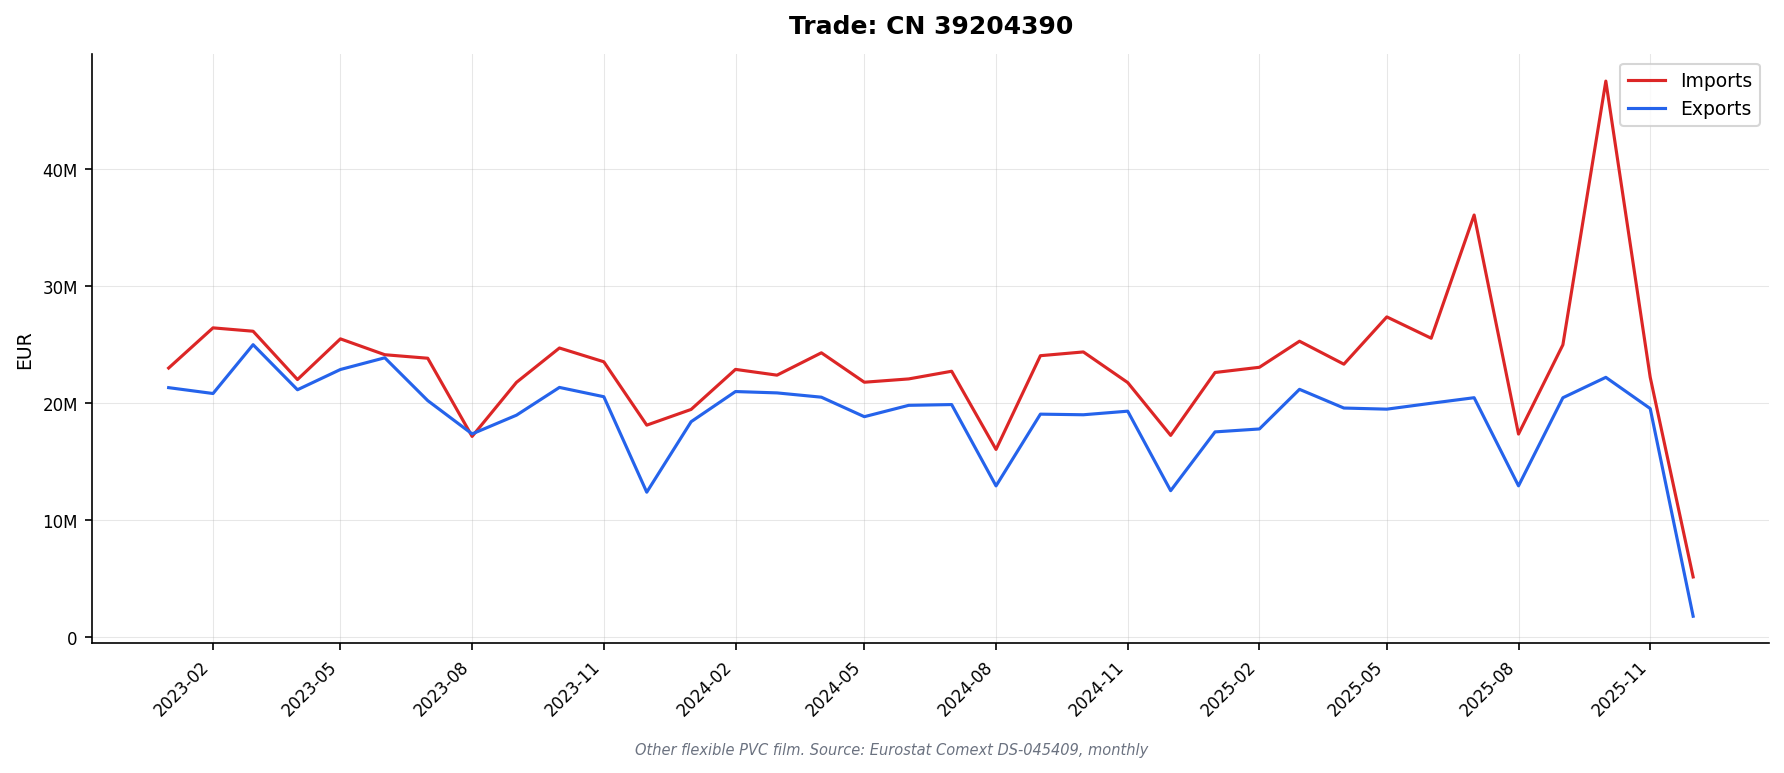

Values plotted in this chart, from the file beside it:
DATAFLOW, LAST UPDATE, freq, reporter, partner, product, flow, indicators, TIME_PERIOD, OBS_VALUE
ESTAT:DS-045409(1.0), 13/02/26 11:00:00, M, AT, BE, 39204390, 1, QUANTITY_IN_100KG, 2023-01, 4.87
ESTAT:DS-045409(1.0), 13/02/26 11:00:00, M, AT, BE, 39204390, 1, QUANTITY_IN_100KG, 2023-02, 2.23
ESTAT:DS-045409(1.0), 13/02/26 11:00:00, M, AT, BE, 39204390, 1, QUANTITY_IN_100KG, 2023-03, 3.22
ESTAT:DS-045409(1.0), 13/02/26 11:00:00, M, AT, BE, 39204390, 1, QUANTITY_IN_100KG, 2023-04, 0.98
ESTAT:DS-045409(1.0), 13/02/26 11:00:00, M, AT, BE, 39204390, 1, QUANTITY_IN_100KG, 2023-05, 0.78
ESTAT:DS-045409(1.0), 13/02/26 11:00:00, M, AT, BE, 39204390, 1, QUANTITY_IN_100KG, 2023-06, 1.41
ESTAT:DS-045409(1.0), 13/02/26 11:00:00, M, AT, BE, 39204390, 1, QUANTITY_IN_100KG, 2023-07, 1.08
ESTAT:DS-045409(1.0), 13/02/26 11:00:00, M, AT, BE, 39204390, 1, QUANTITY_IN_100KG, 2023-08, 0.95
ESTAT:DS-045409(1.0), 13/02/26 11:00:00, M, AT, BE, 39204390, 1, QUANTITY_IN_100KG, 2023-09, 1.02
ESTAT:DS-045409(1.0), 13/02/26 11:00:00, M, AT, BE, 39204390, 1, QUANTITY_IN_100KG, 2023-10, 1.2
ESTAT:DS-045409(1.0), 13/02/26 11:00:00, M, AT, BE, 39204390, 1, QUANTITY_IN_100KG, 2023-11, 1.7
ESTAT:DS-045409(1.0), 13/02/26 11:00:00, M, AT, BE, 39204390, 1, QUANTITY_IN_100KG, 2023-12, 2.2
ESTAT:DS-045409(1.0), 13/02/26 11:00:00, M, AT, BE, 39204390, 1, QUANTITY_IN_100KG, 2024-01, 6.32
ESTAT:DS-045409(1.0), 13/02/26 11:00:00, M, AT, BE, 39204390, 1, QUANTITY_IN_100KG, 2024-02, 1.11
ESTAT:DS-045409(1.0), 13/02/26 11:00:00, M, AT, BE, 39204390, 1, QUANTITY_IN_100KG, 2024-03, 3.36
ESTAT:DS-045409(1.0), 13/02/26 11:00:00, M, AT, BE, 39204390, 1, QUANTITY_IN_100KG, 2024-04, 3.28
ESTAT:DS-045409(1.0), 13/02/26 11:00:00, M, AT, BE, 39204390, 1, QUANTITY_IN_100KG, 2024-05, 2.7
ESTAT:DS-045409(1.0), 13/02/26 11:00:00, M, AT, BE, 39204390, 1, QUANTITY_IN_100KG, 2024-06, 3.4
ESTAT:DS-045409(1.0), 13/02/26 11:00:00, M, AT, BE, 39204390, 1, QUANTITY_IN_100KG, 2024-07, 1.58
ESTAT:DS-045409(1.0), 13/02/26 11:00:00, M, AT, BE, 39204390, 1, QUANTITY_IN_100KG, 2024-08, 1.94
ESTAT:DS-045409(1.0), 13/02/26 11:00:00, M, AT, BE, 39204390, 1, QUANTITY_IN_100KG, 2024-09, 2.9
ESTAT:DS-045409(1.0), 13/02/26 11:00:00, M, AT, BE, 39204390, 1, QUANTITY_IN_100KG, 2024-10, 3.86
ESTAT:DS-045409(1.0), 13/02/26 11:00:00, M, AT, BE, 39204390, 1, QUANTITY_IN_100KG, 2024-11, 6.97
ESTAT:DS-045409(1.0), 13/02/26 11:00:00, M, AT, BE, 39204390, 1, QUANTITY_IN_100KG, 2024-12, 5.65
ESTAT:DS-045409(1.0), 13/02/26 11:00:00, M, AT, BE, 39204390, 1, QUANTITY_IN_100KG, 2025-01, 4.4
ESTAT:DS-045409(1.0), 13/02/26 11:00:00, M, AT, BE, 39204390, 1, QUANTITY_IN_100KG, 2025-02, 4.59
ESTAT:DS-045409(1.0), 13/02/26 11:00:00, M, AT, BE, 39204390, 1, QUANTITY_IN_100KG, 2025-03, 4.14
ESTAT:DS-045409(1.0), 13/02/26 11:00:00, M, AT, BE, 39204390, 1, QUANTITY_IN_100KG, 2025-04, 2.78
ESTAT:DS-045409(1.0), 13/02/26 11:00:00, M, AT, BE, 39204390, 1, QUANTITY_IN_100KG, 2025-05, 2.44
ESTAT:DS-045409(1.0), 13/02/26 11:00:00, M, AT, BE, 39204390, 1, QUANTITY_IN_100KG, 2025-06, 2.09
ESTAT:DS-045409(1.0), 13/02/26 11:00:00, M, AT, BE, 39204390, 1, QUANTITY_IN_100KG, 2025-07, 2.14
ESTAT:DS-045409(1.0), 13/02/26 11:00:00, M, AT, BE, 39204390, 1, QUANTITY_IN_100KG, 2025-08, 3.02
ESTAT:DS-045409(1.0), 13/02/26 11:00:00, M, AT, BE, 39204390, 1, QUANTITY_IN_100KG, 2025-09, 2.7
ESTAT:DS-045409(1.0), 13/02/26 11:00:00, M, AT, BE, 39204390, 1, QUANTITY_IN_100KG, 2025-10, 3.79
ESTAT:DS-045409(1.0), 13/02/26 11:00:00, M, AT, BE, 39204390, 1, QUANTITY_IN_100KG, 2025-11, 3.98
ESTAT:DS-045409(1.0), 13/02/26 11:00:00, M, AT, BE, 39204390, 1, VALUE_IN_EUROS, 2023-01, 6027
ESTAT:DS-045409(1.0), 13/02/26 11:00:00, M, AT, BE, 39204390, 1, VALUE_IN_EUROS, 2023-02, 2697
ESTAT:DS-045409(1.0), 13/02/26 11:00:00, M, AT, BE, 39204390, 1, VALUE_IN_EUROS, 2023-03, 2397
ESTAT:DS-045409(1.0), 13/02/26 11:00:00, M, AT, BE, 39204390, 1, VALUE_IN_EUROS, 2023-04, 1027
ESTAT:DS-045409(1.0), 13/02/26 11:00:00, M, AT, BE, 39204390, 1, VALUE_IN_EUROS, 2023-05, 917.0
ESTAT:DS-045409(1.0), 13/02/26 11:00:00, M, AT, BE, 39204390, 1, VALUE_IN_EUROS, 2023-06, 1363
ESTAT:DS-045409(1.0), 13/02/26 11:00:00, M, AT, BE, 39204390, 1, VALUE_IN_EUROS, 2023-07, 996.0
ESTAT:DS-045409(1.0), 13/02/26 11:00:00, M, AT, BE, 39204390, 1, VALUE_IN_EUROS, 2023-08, 1545
ESTAT:DS-045409(1.0), 13/02/26 11:00:00, M, AT, BE, 39204390, 1, VALUE_IN_EUROS, 2023-09, 1365
ESTAT:DS-045409(1.0), 13/02/26 11:00:00, M, AT, BE, 39204390, 1, VALUE_IN_EUROS, 2023-10, 1321
ESTAT:DS-045409(1.0), 13/02/26 11:00:00, M, AT, BE, 39204390, 1, VALUE_IN_EUROS, 2023-11, 1999
ESTAT:DS-045409(1.0), 13/02/26 11:00:00, M, AT, BE, 39204390, 1, VALUE_IN_EUROS, 2023-12, 2483
ESTAT:DS-045409(1.0), 13/02/26 11:00:00, M, AT, BE, 39204390, 1, VALUE_IN_EUROS, 2024-01, 5185
ESTAT:DS-045409(1.0), 13/02/26 11:00:00, M, AT, BE, 39204390, 1, VALUE_IN_EUROS, 2024-02, 1123
ESTAT:DS-045409(1.0), 13/02/26 11:00:00, M, AT, BE, 39204390, 1, VALUE_IN_EUROS, 2024-03, 2472
ESTAT:DS-045409(1.0), 13/02/26 11:00:00, M, AT, BE, 39204390, 1, VALUE_IN_EUROS, 2024-04, 2444
ESTAT:DS-045409(1.0), 13/02/26 11:00:00, M, AT, BE, 39204390, 1, VALUE_IN_EUROS, 2024-05, 2216
ESTAT:DS-045409(1.0), 13/02/26 11:00:00, M, AT, BE, 39204390, 1, VALUE_IN_EUROS, 2024-06, 2724
ESTAT:DS-045409(1.0), 13/02/26 11:00:00, M, AT, BE, 39204390, 1, VALUE_IN_EUROS, 2024-07, 1173
ESTAT:DS-045409(1.0), 13/02/26 11:00:00, M, AT, BE, 39204390, 1, VALUE_IN_EUROS, 2024-08, 1605
ESTAT:DS-045409(1.0), 13/02/26 11:00:00, M, AT, BE, 39204390, 1, VALUE_IN_EUROS, 2024-09, 2881
ESTAT:DS-045409(1.0), 13/02/26 11:00:00, M, AT, BE, 39204390, 1, VALUE_IN_EUROS, 2024-10, 4100
ESTAT:DS-045409(1.0), 13/02/26 11:00:00, M, AT, BE, 39204390, 1, VALUE_IN_EUROS, 2024-11, 5731
ESTAT:DS-045409(1.0), 13/02/26 11:00:00, M, AT, BE, 39204390, 1, VALUE_IN_EUROS, 2024-12, 4460
ESTAT:DS-045409(1.0), 13/02/26 11:00:00, M, AT, BE, 39204390, 1, VALUE_IN_EUROS, 2025-01, 3692
... 35,340 more rows
